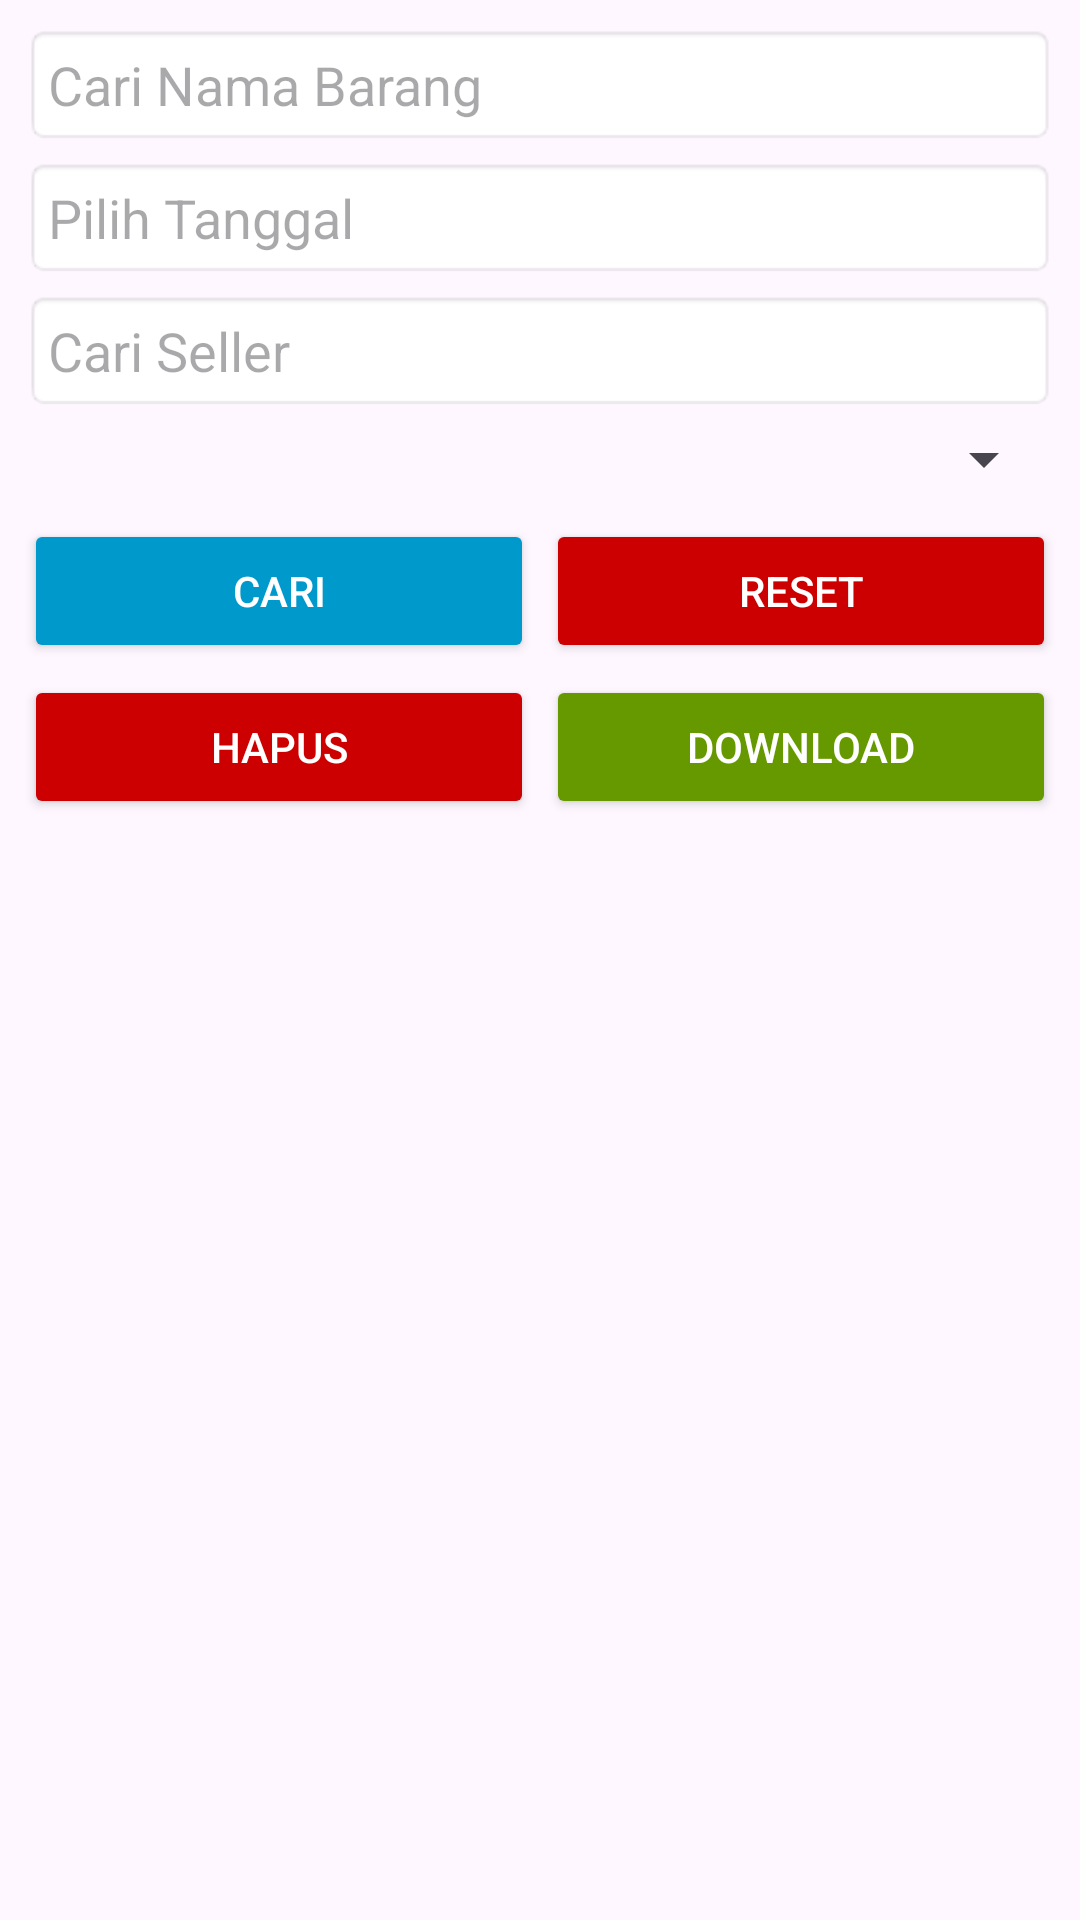

Reconstruct the res/layout file that produces this screen, plus the resources it refers to.
<!-- AndroidManifest.xml: application theme Theme.Reprosses -->
<!-- res/layout/activity_data_barang.xml -->
<?xml version="1.0" encoding="utf-8"?>
<LinearLayout xmlns:android="http://schemas.android.com/apk/res/android"
    android:layout_width="match_parent"
    android:layout_height="match_parent"
    android:orientation="vertical"
    android:padding="8dp">

    
    <EditText
        android:id="@+id/etSearchNama"
        android:layout_width="match_parent"
        android:layout_height="wrap_content"
        android:hint="Cari Nama Barang"
        android:padding="8dp"
        android:layout_marginBottom="4dp"
        android:background="@android:drawable/editbox_background"/>

    <EditText
        android:id="@+id/etSearchTanggal"
        android:layout_width="match_parent"
        android:layout_height="wrap_content"
        android:hint="Pilih Tanggal"
        android:padding="8dp"
        android:focusable="false"
        android:clickable="true"
        android:layout_marginBottom="4dp"
        android:background="@android:drawable/editbox_background"/>

    <EditText
        android:id="@+id/etSearchSeller"
        android:layout_width="match_parent"
        android:layout_height="wrap_content"
        android:hint="Cari Seller"
        android:padding="8dp"
        android:layout_marginBottom="4dp"
        android:background="@android:drawable/editbox_background"/>

    <Spinner
        android:id="@+id/spnSearchKondisi"
        android:layout_width="match_parent"
        android:layout_height="wrap_content"
        android:layout_marginBottom="8dp"/>

    
    <LinearLayout
        android:layout_width="match_parent"
        android:layout_height="wrap_content"
        android:orientation="horizontal"
        android:weightSum="2"
        android:layout_marginBottom="4dp">

        <Button
            android:id="@+id/btnSearch"
            android:layout_width="0dp"
            android:layout_height="wrap_content"
            android:layout_weight="1"
            android:text="Cari"
            android:backgroundTint="@android:color/holo_blue_dark"
            android:textColor="@android:color/white"
            android:layout_marginEnd="4dp"/>

        <Button
            android:id="@+id/btnReset"
            android:layout_width="0dp"
            android:layout_height="wrap_content"
            android:layout_weight="1"
            android:text="Reset"
            android:backgroundTint="@android:color/holo_red_dark"
            android:textColor="@android:color/white"/>
    </LinearLayout>

    
    <LinearLayout
        android:layout_width="match_parent"
        android:layout_height="wrap_content"
        android:orientation="horizontal"
        android:weightSum="2"
        android:layout_marginBottom="4dp">

        <Button
            android:id="@+id/btnDeleteSelected"
            android:layout_width="0dp"
            android:layout_height="wrap_content"
            android:layout_weight="1"
            android:text="Hapus"
            android:backgroundTint="@android:color/holo_red_dark"
            android:textColor="@android:color/white"
            android:layout_marginEnd="4dp"/>

        <Button
            android:id="@+id/btnDownload"
            android:layout_width="0dp"
            android:layout_height="wrap_content"
            android:layout_weight="1"
            android:text="Download"
            android:backgroundTint="@android:color/holo_green_dark"
            android:textColor="@android:color/white"/>
    </LinearLayout>

    
    <ScrollView
        android:layout_width="match_parent"
        android:layout_height="0dp"
        android:layout_weight="1"
        android:paddingTop="4dp">

        <LinearLayout
            android:id="@+id/layoutContainer"
            android:layout_width="match_parent"
            android:layout_height="wrap_content"
            android:orientation="vertical"
            android:padding="4dp"/>
    </ScrollView>

    <TextView
        android:id="@+id/tvNoData"
        android:layout_width="match_parent"
        android:layout_height="0dp"
        android:layout_weight="1"
        android:gravity="center"
        android:text="Data tidak ditemukan"
        android:textStyle="bold"
        android:visibility="gone"/>

</LinearLayout>
<!-- resources referenced by this layout -->
<resources>
  <style name="Theme.Reprosses" parent="Theme.Material3.DayNight.NoActionBar">
          
          <item name="colorPrimary">@color/purple_500</item>
          <item name="colorPrimaryVariant">@color/purple_700</item>
          <item name="colorOnPrimary">@color/white</item>
          
          <item name="colorSecondary">@color/teal_200</item>
          <item name="colorSecondaryVariant">@color/teal_700</item>
          <item name="colorOnSecondary">@color/black</item>
          
          <item name="android:statusBarColor">?attr/colorPrimaryVariant</item>
          
      </style>
  <color name="purple_500">#FF6200EE</color>
  <color name="purple_700">#FF3700B3</color>
  <color name="white">#FFFFFFFF</color>
  <color name="teal_200">#FF03DAC5</color>
  <color name="teal_700">#FF018786</color>
  <color name="black">#FF000000</color>
</resources>
